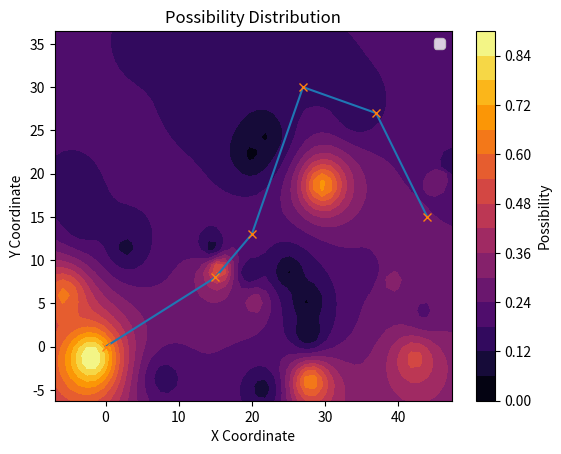
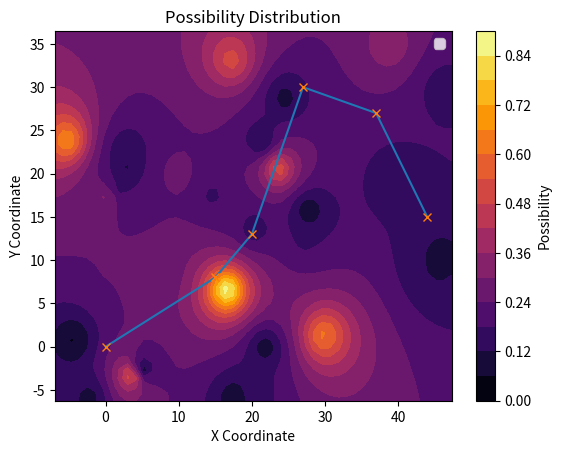
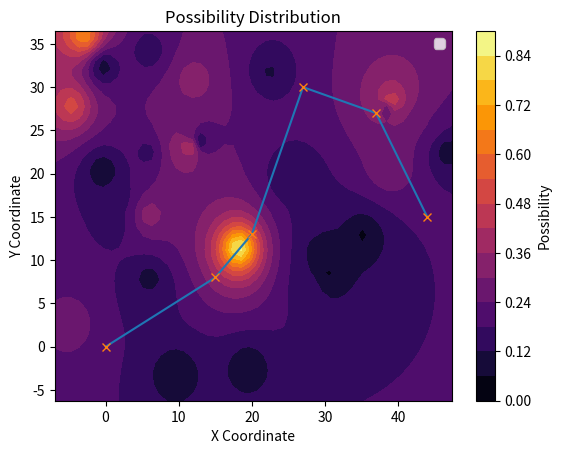
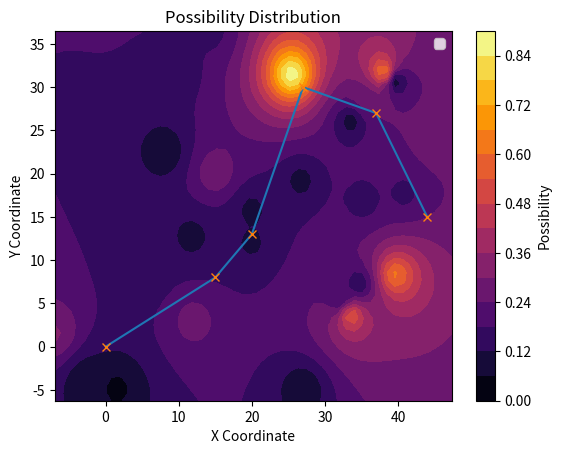
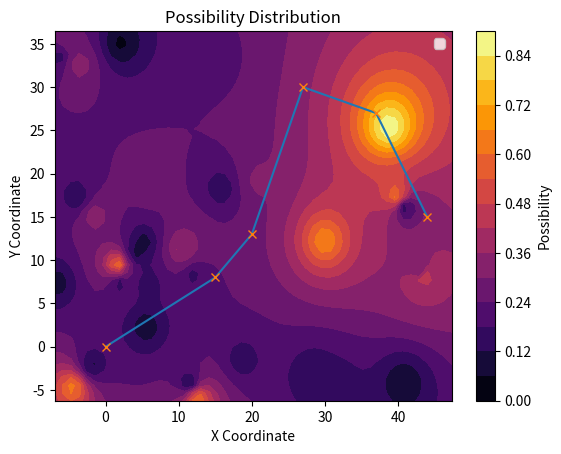
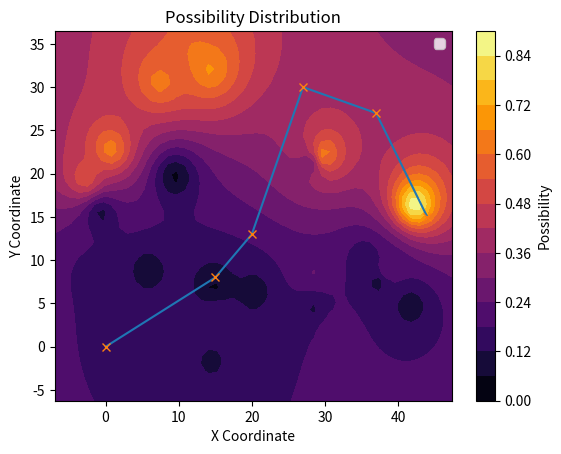

The script that saved these images, in order:
import numpy as np
import random
import matplotlib.pyplot as plt
from scipy.interpolate import griddata

def idw_interpolation(x, y, xi, yi, avg_signal_strengths, p=2):
    """
    Return zi 2D list value after applied IDW interpolation method. More existing points will have better performance.
    Input: x, y are existing points; xi, yi are interpolate points;
        avg_signal_strengths is RSSI value for existing points;
        p is the power parameter (positive real number), typically 0.5~3, generally being 2.
[redacted]
    """
    zi = []
    for i in range(len(yi)):    #for each interpolate point
        sub_zi = []
        for k in range(len(xi)):
            weight = []
            break_flag = False

            for j in range(len(x)):     #calculate weight from each existing point
                dist = np.sqrt(np.square(xi[k] - x[j]) + np.square(yi[i] - y[j]))

                if dist < 1e-7:     #overlap with existing point
                    sub_zi.append(avg_signal_strengths[j])
                    break_flag = True
                    break
                else:
                    weight.append(np.power(dist, -p))
                
            if break_flag == True:
                continue
            else:
                sub_zi.append(np.sum(np.multiply(weight, avg_signal_strengths)) / np.sum(weight))

        zi.append(sub_zi)

    return zi

def groundtruth_shift(x, y):
    shift_dist_max = min((max(x) - min(x)) / 15, (max(y) - min(y)) / 15)
    shift_dist_min = min((max(x) - min(x)) / 30, (max(y) - min(y)) / 30)

    shifted_x = []
    shifted_y = []
    for i in range(len(x)):
        scale_x = 0
        scale_y = 0
        while scale_x == 0:
            scale_x = random.randint(-1, 1)
        while scale_y == 0:
            scale_y = random.randint(-1, 1)

        shifted_x.append(x[i] + scale_x * random.uniform(shift_dist_min, shift_dist_max))
        shifted_y.append(y[i] + scale_y * random.uniform(shift_dist_min, shift_dist_max))

    return shifted_x, shifted_y

def simulate_pdf(x, y):
    # shift ground truth
    groundtruthX = x    # recording the groundtruth
    groundtruthY = y
    x, y = groundtruth_shift(x, y)

    # obtain trajectary area
    leftX = min(x)
    rightX = max(x)
    leftY = min(y)
    rightY = max(y)

    for i in range(len(x)):
        global_max = [x[i], y[i]]
        local_max_num = random.randint(3, 7)
        existing_points_num = random.randint(20, 30)

        spead_dorder = 5        #local maxima may outside of map border
        dist = 8        #local maxima should at least away from global one this distance

        existing_points = []    # x, y, possibility

        global_max.append(random.uniform(0.85, 0.91))       #MAX_POSSIBILITY
        existing_points.append(global_max)
        
        for j in range(local_max_num + existing_points_num):
            # create points position
            temp_dist = 0
            while temp_dist < dist:
                xi = random.uniform(leftX - spead_dorder, rightX + spead_dorder)
                yi = random.uniform(leftY - spead_dorder, rightY + spead_dorder)
                temp_dist = np.linalg.norm([xi - global_max[0], yi - global_max[1]])

            # assign possibility for each existing points
            if j < local_max_num:   # local maxima
                existing_points.append([xi, yi, random.uniform(0.5, 0.69)])
            elif j < (local_max_num + int(existing_points_num / 4)):    # small group of some possibilities
                existing_points.append([xi, yi, random.uniform(0.20, 0.35)])
            else:   #other possibilities
                existing_points.append([xi, yi, random.uniform(0.04, 0.17)])

        # print(existing_points)

        # interpolation
        interp_xi = np.linspace(leftX - spead_dorder, rightX + spead_dorder, 50)
        interp_yi = np.linspace(leftY - spead_dorder, rightY + spead_dorder, 50)
        zi1, zi2, zi3 = list(zip(*([(q[0], q[1], q[2]) for q in existing_points])))
        # print(zi1)

        interp_zi = idw_interpolation(zi1, zi2, interp_xi, interp_yi, zi3, 2)
        # interp_zi = griddata((existing_points[:][0], existing_points[:][1]), existing_points[:][2], (interp_xi, interp_yi), method='cubic')

        # plot
        plt.figure()
        plt.contourf(interp_xi, interp_yi, interp_zi, levels=15, cmap='inferno')
        plt.plot(groundtruthX, groundtruthY)
        plt.plot(groundtruthX, groundtruthY,'x')
        plt.colorbar(label='Possibility')
        plt.xlabel('X Coordinate')
        plt.ylabel('Y Coordinate')
        plt.title(f'Possibility Distribution')
        plt.legend()
        plt.show()

if __name__ == "__main__":     
    trX = [0, 15, 20, 27, 37, 44]
    trY = [0, 8, 13, 30, 27, 15]

    # trX, trY = groundtruth_shift(trX, trY)
    # print(str(trX) + "\n" + str(trY))

    simulate_pdf(trX, trY)


